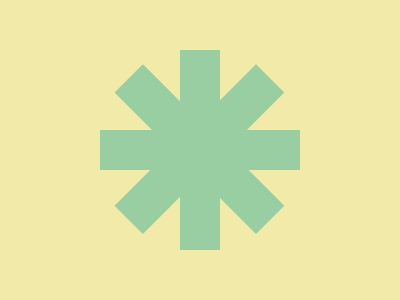

Write a web page that renders exactly this picture using CSS.

<!-- file: index.html -->
<!DOCTYPE html>
<html lang="en">
  <head>
    <meta charset="UTF-8" />
    <meta name="viewport" content="width=device-width, initial-scale=1.0" />
    <link rel="stylesheet" type="text/css" href="styles.css" />
    <title>Aug19</title>
  </head>
  <body>
    <div class="wrap">
      <div class="plus">
        <div class="hor"></div>
        <div class="ver"></div>
      </div>
      <div class="X">
        <div class="hor"></div>
        <div class="ver"></div>
      </div>
    </div>
  </body>
</html>


/* file: styles.css */
* {
  margin: 0;
}

body {
  transform: translate(-50%, -50%);
  position: absolute;
  top: 50%;
  left: 50%;
}

.wrap {
  width: 400px;
  height: 400px;
  background: #F2EAA8;

  display: flex;
  justify-content: center;
  align-items: center;
  overflow: hidden;
}

.hor {
  width: 200px;
  height: 40px;
  background: #98CEA1;
}
.ver {
  transform: translate(-50%, -50%);
  position: absolute;
  top: 50%;
  left: 50%;
  
  width: 40px;
  height: 200px;
  background: #98CEA1;
}

.X {
  transform: translate(-50%, -50%);
  position: absolute;
  top: 66%;
  left: 39%;
  rotate: 45deg;
}